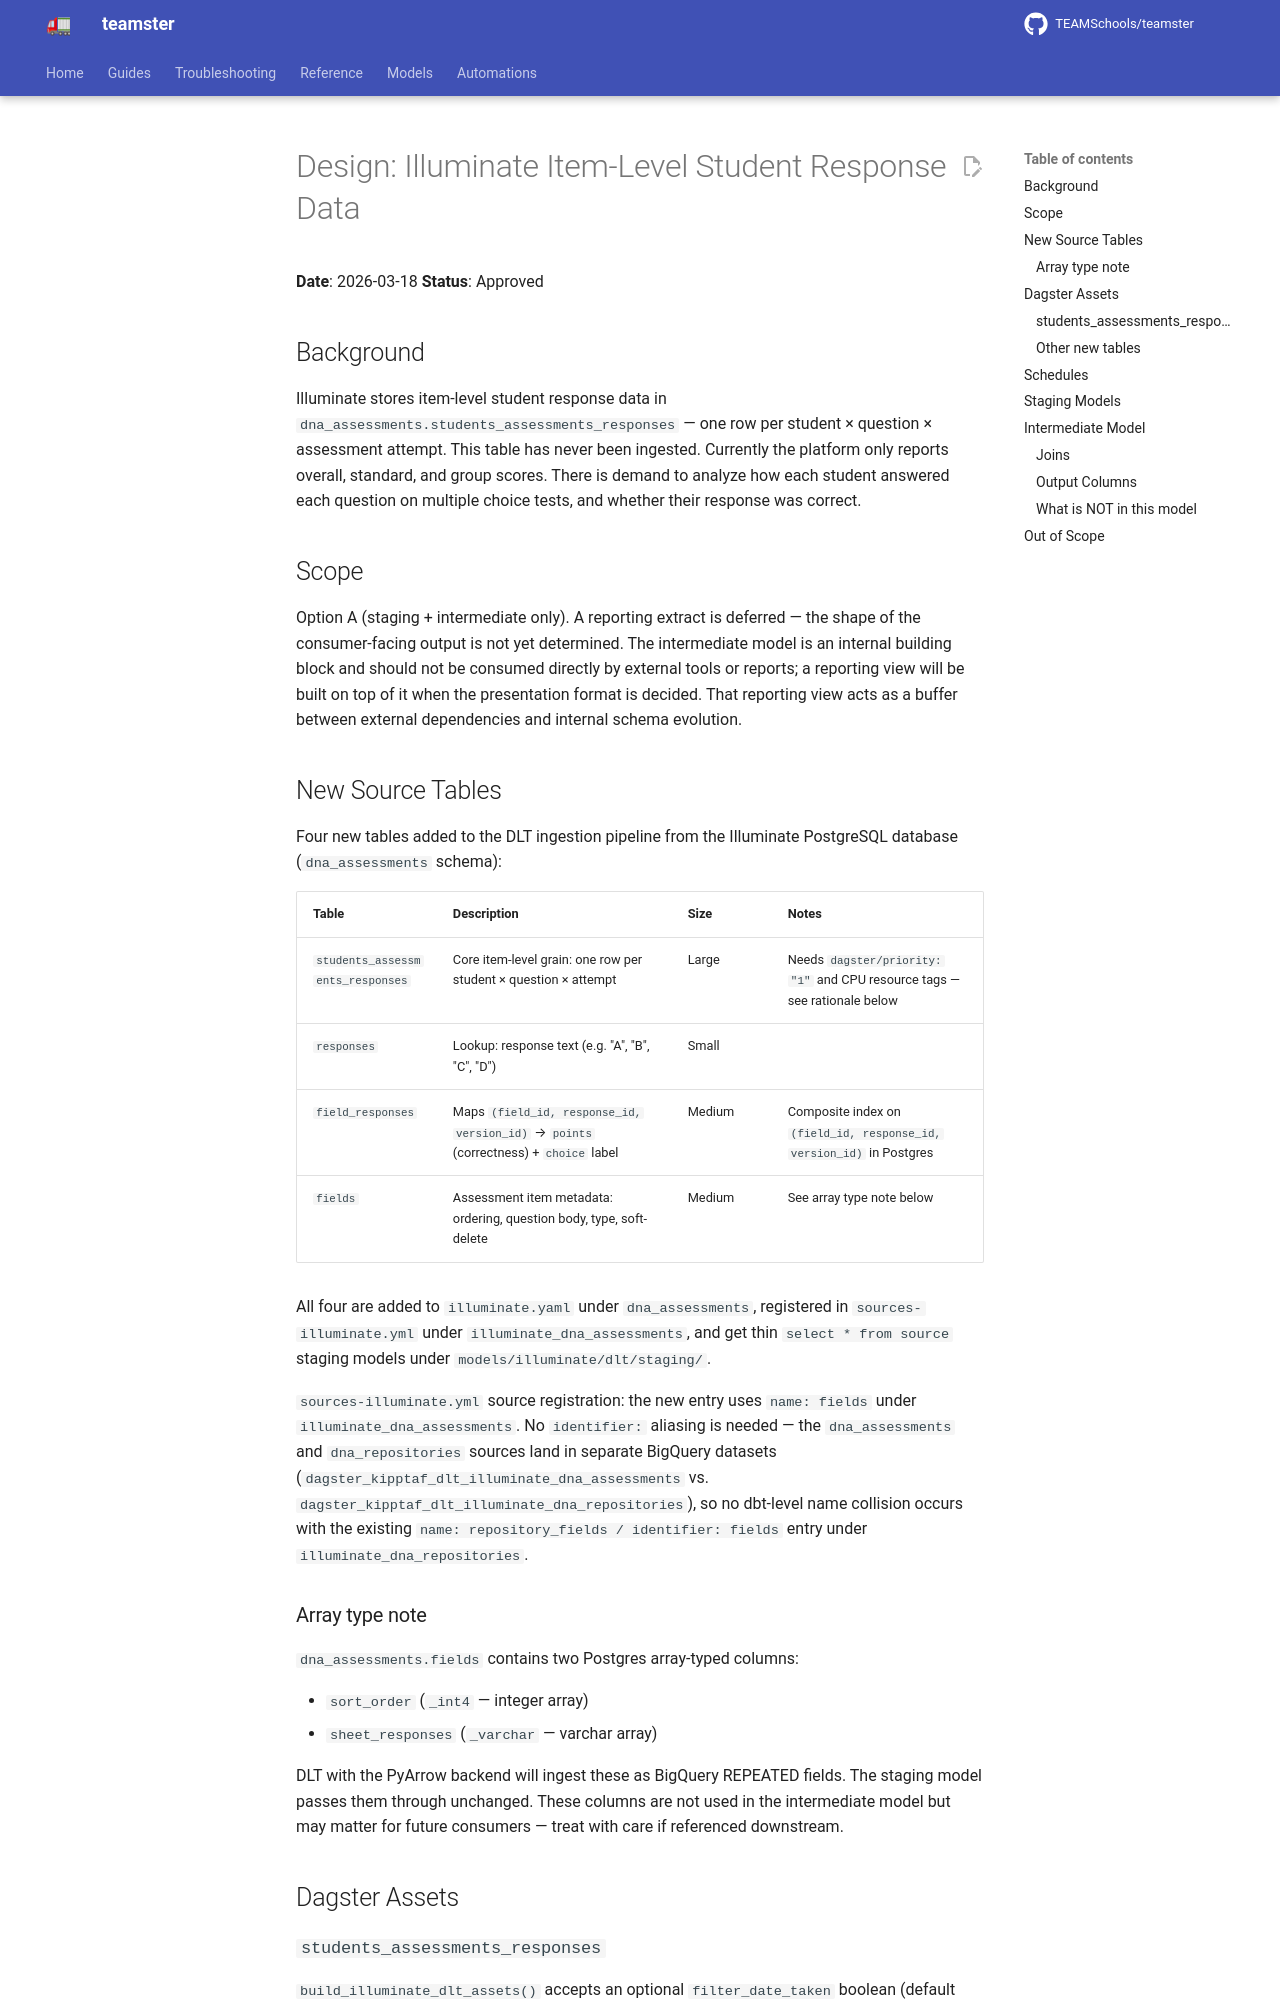

repository: TEAMSchools/teamster · page: superpowers/specs/2026-03-18-illuminate-item-level-responses-design/index.html · generator: mkdocs

# Design: Illuminate Item-Level Student Response Data

**Date**: 2026-03-18 **Status**: Approved

## Background

Illuminate stores item-level student response data in
`dna_assessments.students_assessments_responses` — one row per student ×
question × assessment attempt. This table has never been ingested. Currently the
platform only reports overall, standard, and group scores. There is demand to
analyze how each student answered each question on multiple choice tests, and
whether their response was correct.

## Scope

Option A (staging + intermediate only). A reporting extract is deferred — the
shape of the consumer-facing output is not yet determined. The intermediate
model is an internal building block and should not be consumed directly by
external tools or reports; a reporting view will be built on top of it when the
presentation format is decided. That reporting view acts as a buffer between
external dependencies and internal schema evolution.

## New Source Tables

Four new tables added to the DLT ingestion pipeline from the Illuminate
PostgreSQL database (`dna_assessments` schema):

| Table                            | Description                                                                          | Size   | Notes                                                                     |
| -------------------------------- | ------------------------------------------------------------------------------------ | ------ | ------------------------------------------------------------------------- |
| `students_assessments_responses` | Core item-level grain: one row per student × question × attempt                      | Large  | Needs `dagster/priority: "1"` and CPU resource tags — see rationale below |
| `responses`                      | Lookup: response text (e.g. "A", "B", "C", "D")                                      | Small  |                                                                           |
| `field_responses`                | Maps `(field_id, response_id, version_id)` → `points` (correctness) + `choice` label | Medium | Composite index on `(field_id, response_id, version_id)` in Postgres      |
| `fields`                         | Assessment item metadata: ordering, question body, type, soft-delete                 | Medium | See array type note below                                                 |

All four are added to `illuminate.yaml` under `dna_assessments`, registered in
`sources-illuminate.yml` under `illuminate_dna_assessments`, and get thin
`select * from source` staging models under `models/illuminate/dlt/staging/`.

`sources-illuminate.yml` source registration: the new entry uses `name: fields`
under `illuminate_dna_assessments`. No `identifier:` aliasing is needed — the
`dna_assessments` and `dna_repositories` sources land in separate BigQuery
datasets (`dagster_kipptaf_dlt_illuminate_dna_assessments` vs.
`dagster_kipptaf_dlt_illuminate_dna_repositories`), so no dbt-level name
collision occurs with the existing
`name: repository_fields / identifier: fields` entry under
`illuminate_dna_repositories`.

### Array type note

`dna_assessments.fields` contains two Postgres array-typed columns:

- `sort_order` (`_int4` — integer array)
- `sheet_responses` (`_varchar` — varchar array)

DLT with the PyArrow backend will ingest these as BigQuery REPEATED fields. The
staging model passes them through unchanged. These columns are not used in the
intermediate model but may matter for future consumers — treat with care if
referenced downstream.

## Dagster Assets
